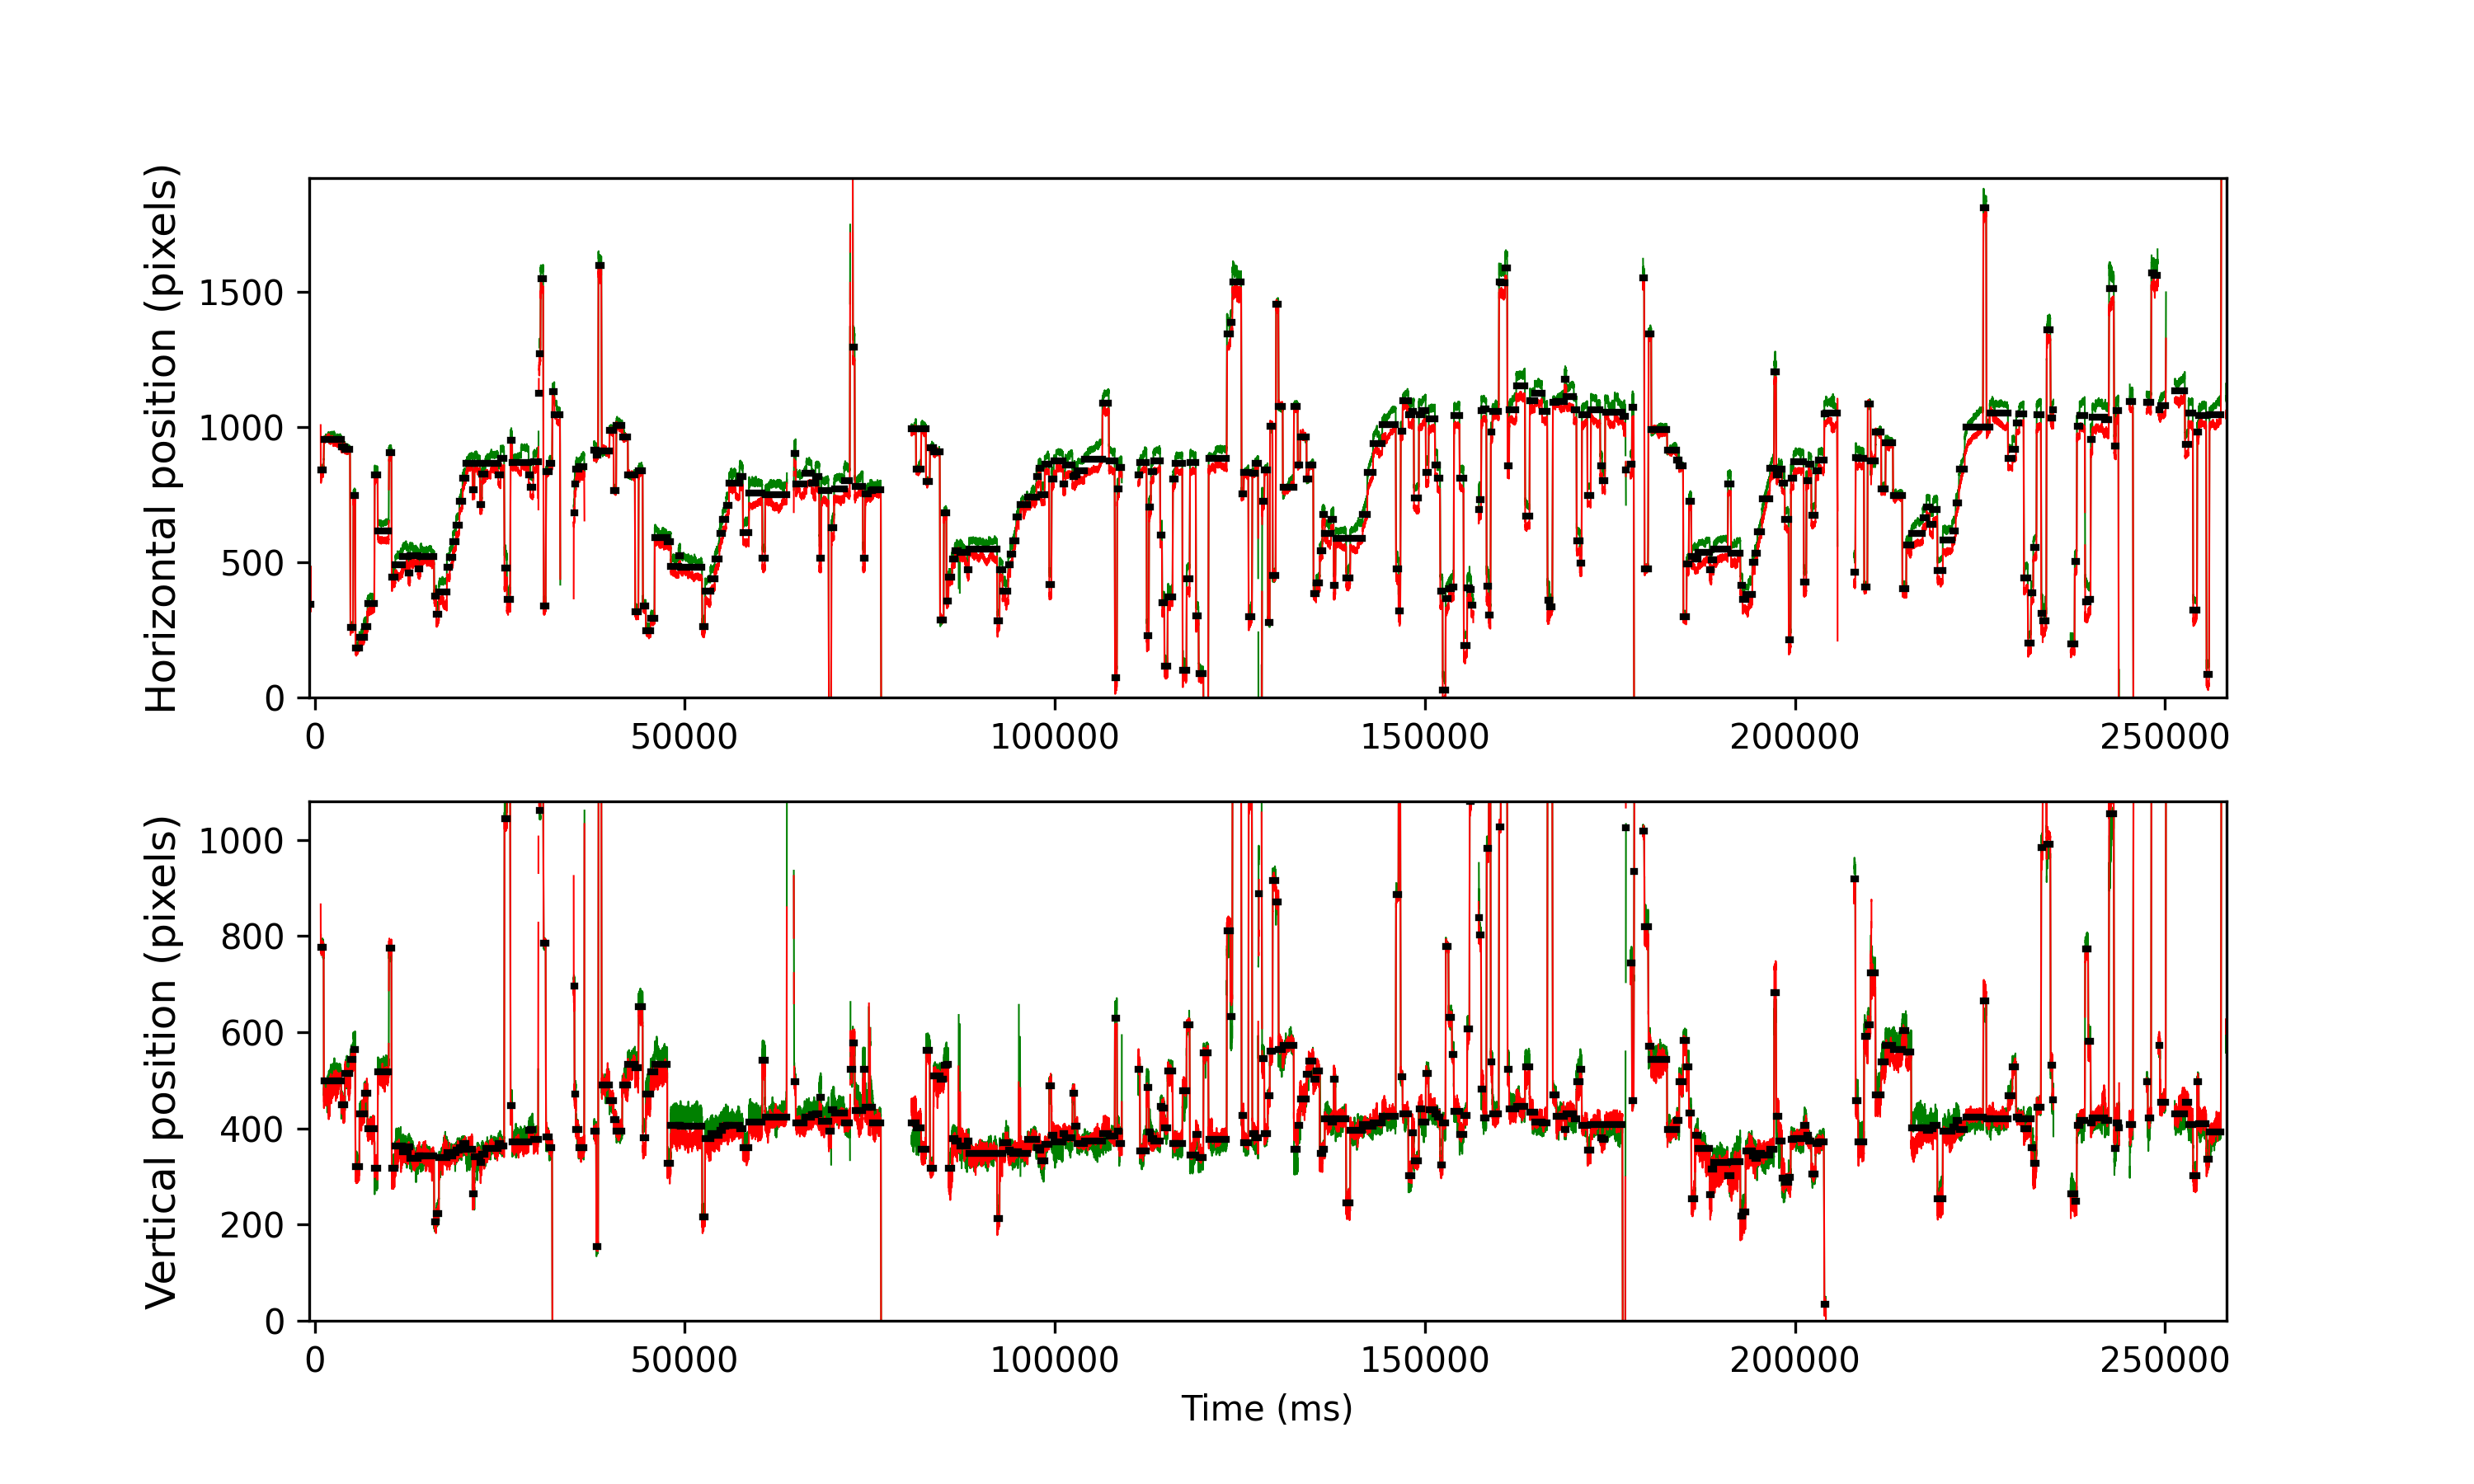

Data behind this chart, as committed beside it:
cutoff, start, end, startT, endT, dur, xpos, ypos, flankdataloss, fracinterped, RMSxy, BCEA, fixRangeX, fixRangeY, participant
1.088, 0, 51, -742.6, -534.6, 208.0, 344.0, 1120, 0.0, 0.0, 0.195, 0.1196, 0.526, 0.6545, 110_leap_voe_gaze
1.088, 390, 485, 817.4, 1201, 384, 840.0, 776.5, 0.0, 0.2292, 0.2909, 0.4653, 1.683, 1.04, 110_leap_voe_gaze
1.088, 493, 1075, 1229, 3561, 2332, 954.5, 499.0, 0.0, 0.0, 0.27, 0.3969, 1.075, 1.893, 110_leap_voe_gaze
1.088, 1081, 1200, 3581, 4061, 480.0, 927.0, 449.5, 0.0, 0.0, 0.3038, 0.1828, 0.6195, 1.052, 110_leap_voe_gaze
1.088, 1206, 1378, 4081, 4773, 692, 917.5, 513.5, 0.0, 0.0, 0.28, 0.1579, 0.713, 1.134, 110_leap_voe_gaze
1.088, 1392, 1482, 4825, 5189, 364.0, 258.0, 544.0, 0.0, 0.0, 0.2387, 0.1588, 0.6662, 0.8415, 110_leap_voe_gaze
1.088, 1493, 1552, 5229, 5469, 240.0, 746.2, 564.8, 0.0, 0.0, 0.2275, 0.1192, 0.6311, 0.7246, 110_leap_voe_gaze
1.088, 1564, 1690, 5513, 6021, 508.0, 184.0, 320.5, 0.0, 0.0, 0.1903, 0.1025, 0.7246, 0.5493, 110_leap_voe_gaze
1.088, 1698, 1855, 6049, 6681, 632.0, 223.5, 430.5, 0.0, 0.0, 0.2167, 0.1204, 0.5844, 0.9116, 110_leap_voe_gaze
1.088, 1861, 1965, 6701, 7121, 420.0, 262.5, 474.0, 0.0, 0.0, 0.2689, 0.1407, 0.6195, 0.8883, 110_leap_voe_gaze
1.088, 1971, 2198, 7141, 8053, 912.0, 346.0, 399.5, 0.0, 0.0, 0.2328, 0.1402, 0.6195, 0.9233, 110_leap_voe_gaze
1.088, 2210, 2310, 8097, 8501, 404.0, 822.5, 316.5, 0.0, 0.0, 0.316, 0.1655, 0.6662, 1.052, 110_leap_voe_gaze
1.088, 2318, 2684, 8529, 9997, 1468, 614.5, 518.0, 0.0, 0.0, 0.2225, 0.1164, 0.6428, 1.075, 110_leap_voe_gaze
1.088, 2695, 2775, 10037, 10361, 324.0, 904.0, 775.5, 0.0, 0.0, 0.2426, 0.1279, 0.5493, 0.8415, 110_leap_voe_gaze
1.088, 2787, 2905, 10405, 10881, 476.0, 443.5, 316.5, 0.0, 0.0, 0.2398, 0.2011, 0.935, 0.9818, 110_leap_voe_gaze
1.088, 2911, 3157, 10901, 11889, 988.0, 490.0, 363.0, 0.0, 0.0, 0.2589, 0.2486, 0.7948, 1.216, 110_leap_voe_gaze
1.088, 3160, 3343, 11897, 12633, 736.0, 522.5, 351.5, 0.0, 0.0, 0.2224, 0.1271, 0.561, 0.9, 110_leap_voe_gaze
1.088, 3351, 3405, 12661, 12881, 220.0, 459.0, 362.5, 0.0, 0.0, 0.2406, 0.1063, 0.3389, 0.7714, 110_leap_voe_gaze
1.088, 3411, 3665, 12901, 13921, 1020, 523.0, 338.5, 0.0, 0.0, 0.2445, 0.1759, 0.5026, 1.321, 110_leap_voe_gaze
1.088, 3672, 3745, 13945, 14241, 296.0, 476.8, 343.0, 0.0, 0.0, 0.2208, 0.124, 0.5026, 0.7948, 110_leap_voe_gaze
1.088, 3751, 4213, 14261, 16113, 1852, 522.5, 343.0, 0.0, 0.0, 0.246, 0.1429, 0.7013, 1.029, 110_leap_voe_gaze
1.088, 4221, 4290, 16141, 16421, 280.0, 373.8, 206.0, 0.0, 0.0, 0.2146, 0.1054, 0.5026, 0.6896, 110_leap_voe_gaze
1.088, 4296, 4378, 16441, 16773, 332.0, 308.0, 223.5, 0.0, 0.0, 0.207, 0.2354, 0.8181, 0.8181, 110_leap_voe_gaze
1.088, 4386, 4645, 16801, 17841, 1040, 390.5, 339.0, 0.0, 0.0, 0.2657, 0.3591, 0.8649, 1.543, 110_leap_voe_gaze
1.088, 4652, 4740, 17865, 18221, 356.0, 482.5, 349.0, 0.0, 0.0, 0.2595, 0.1292, 0.5143, 0.748, 110_leap_voe_gaze
1.088, 4746, 4855, 18241, 18681, 440.0, 518.8, 343.5, 0.0, 0.0, 0.2138, 0.1512, 0.7013, 0.713, 110_leap_voe_gaze
1.088, 4861, 4950, 18701, 19061, 360.0, 576.5, 349.2, 0.0, 0.0, 0.2312, 0.1292, 0.526, 0.7714, 110_leap_voe_gaze
1.088, 4956, 5069, 19081, 19537, 456.0, 636.0, 354.5, 0.0, 0.0, 0.2299, 0.1227, 0.6078, 0.5961, 110_leap_voe_gaze
1.088, 5076, 5180, 19561, 19981, 420.0, 725.0, 360.5, 0.0, 0.0, 0.2131, 0.2091, 0.8766, 0.8181, 110_leap_voe_gaze
1.088, 5186, 5299, 20001, 20457, 456.0, 810.5, 368.0, 0.0, 0.0, 0.2098, 0.1912, 0.9, 0.6311, 110_leap_voe_gaze
1.088, 5306, 5510, 20481, 21301, 820.0, 867.0, 357.0, 0.0, 0.0, 0.2609, 0.2168, 0.7948, 1.052, 110_leap_voe_gaze
1.088, 5517, 5575, 21325, 21561, 236.0, 767.0, 263.5, 0.0, 0.0, 0.3178, 0.19, 0.6078, 1.075, 110_leap_voe_gaze
1.088, 5582, 5764, 21585, 22317, 732.0, 866.0, 341.0, 0.0, 0.0, 0.2748, 0.2719, 0.7714, 1.04, 110_leap_voe_gaze
1.088, 5771, 5830, 22341, 22581, 240.0, 713.5, 328.5, 0.0, 0.0, 0.2021, 0.07723, 0.3273, 0.7597, 110_leap_voe_gaze
1.088, 5836, 5945, 22601, 23041, 440.0, 825.5, 345.8, 0.0, 0.0, 0.2148, 0.1057, 0.5143, 0.7363, 110_leap_voe_gaze
1.088, 5952, 6380, 23065, 24781, 1716, 865.5, 358.5, 0.0, 0.0, 0.1931, 0.1643, 0.7246, 0.9467, 110_leap_voe_gaze
1.088, 6388, 6460, 24809, 25101, 292.0, 821.5, 369.0, 0.0, 0.0, 0.2126, 0.08041, 0.4324, 0.6428, 110_leap_voe_gaze
1.088, 6466, 6581, 25121, 25585, 464.0, 884.5, 363.5, 0.0, 0.0, 0.1935, 0.09727, 0.5844, 0.6195, 110_leap_voe_gaze
1.088, 6597, 6675, 25645, 25961, 316.0, 478.0, 1044, 0.0, 0.0, 0.4273, 0.3233, 2.992, 1.029, 110_leap_voe_gaze
1.088, 6681, 6785, 25981, 26401, 420.0, 362.5, 1149, 0.0, 0.0, 0.2243, 0.1126, 0.9584, 0.526, 110_leap_voe_gaze
1.088, 6802, 6850, 26465, 26661, 196.0, 951.5, 447.5, 0.0, 0.0, 0.2108, 0.1475, 0.6662, 0.9116, 110_leap_voe_gaze
1.088, 6857, 7405, 26685, 28881, 2196, 870.0, 372.5, 0.0, 0.0, 0.2088, 0.3114, 1.087, 0.9467, 110_leap_voe_gaze
1.088, 7412, 7465, 28905, 29121, 216.0, 823.2, 395.2, 0.0, 0.0, 0.1966, 0.06999, 0.3506, 0.5493, 110_leap_voe_gaze
1.088, 7471, 7560, 29141, 29501, 360.0, 777.5, 397.0, 0.0, 0.0, 0.1773, 0.07131, 0.4324, 0.6311, 110_leap_voe_gaze
1.088, 7568, 7731, 29529, 30185, 656.0, 873.0, 378.0, 0.0, 0.0, 0.2184, 0.1126, 0.6428, 0.7831, 110_leap_voe_gaze
1.088, 7745, 7760, 30237, 30301, 64.0, 1126, 1186, 1.0, 0.75, 1.357, 6.971, 4.558, 1.777, 110_leap_voe_gaze
1.088, 7776, 7808, 30361, 30493, 132.0, 1272, 1061, 0.0, 0.0, 0.3311, 0.3141, 1.134, 0.7948, 110_leap_voe_gaze
1.088, 7817, 7900, 30525, 30861, 336.0, 1548, 1146, 0.0, 0.0, 0.1787, 0.09111, 0.6428, 0.6545, 110_leap_voe_gaze
1.088, 7920, 7985, 30937, 31201, 264.0, 338.2, 784.5, 0.0, 0.0, 0.1635, 0.0835, 0.713, 0.3857, 110_leap_voe_gaze
1.088, 8000, 8100, 31257, 31661, 404.0, 836.5, 381.5, 0.0, 0.0, 0.2117, 0.1254, 0.6078, 0.8181, 110_leap_voe_gaze
1.088, 8106, 8202, 31681, 32069, 388.0, 866.5, 359.5, 0.0, 0.0, 0.2373, 0.09996, 0.4558, 0.7948, 110_leap_voe_gaze
1.088, 8217, 8278, 32125, 32373, 248.0, 1132, -59.5, 0.0, 0.0, 0.1383, 0.04304, 0.3039, 0.4324, 110_leap_voe_gaze
1.088, 8284, 8468, 32393, 33133, 740, 1046, -99.0, 0.0, 0.0, 0.1512, 0.2326, 1.017, 0.6428, 110_leap_voe_gaze
1.088, 8934, 8956, 34993, 35085, 92.0, 682.0, 696.0, 0.0, 0.0, 0.3278, 0.2259, 0.5844, 0.6545, 110_leap_voe_gaze
1.088, 8963, 9004, 35109, 35277, 168.0, 789.2, 470.8, 0.0, 0.0, 0.2828, 0.3225, 0.7948, 1.017, 110_leap_voe_gaze
1.088, 9009, 9097, 35293, 35649, 356.0, 844.0, 398.0, 0.0, 0.0, 0.2619, 0.1662, 0.6195, 0.8298, 110_leap_voe_gaze
1.088, 9102, 9286, 35665, 36405, 740.0, 852.0, 360.0, 0.0, 0.0, 0.2575, 0.2226, 0.748, 0.8532, 110_leap_voe_gaze
1.088, 9615, 9689, 37717, 38017, 300.0, 915.0, 394.5, 1.0, 0.0, 0.2216, 0.1129, 0.4909, 0.6896, 110_leap_voe_gaze
1.088, 9700, 9756, 38057, 38285, 228.0, 896.5, 153.5, 0.0, 0.0, 0.1843, 0.0843, 0.4675, 0.4909, 110_leap_voe_gaze
1.088, 9772, 9866, 38345, 38725, 380.0, 1596, 1164, 0.0, 0.0, 0.3392, 0.3097, 1.391, 0.9116, 110_leap_voe_gaze
... 317 more rows
